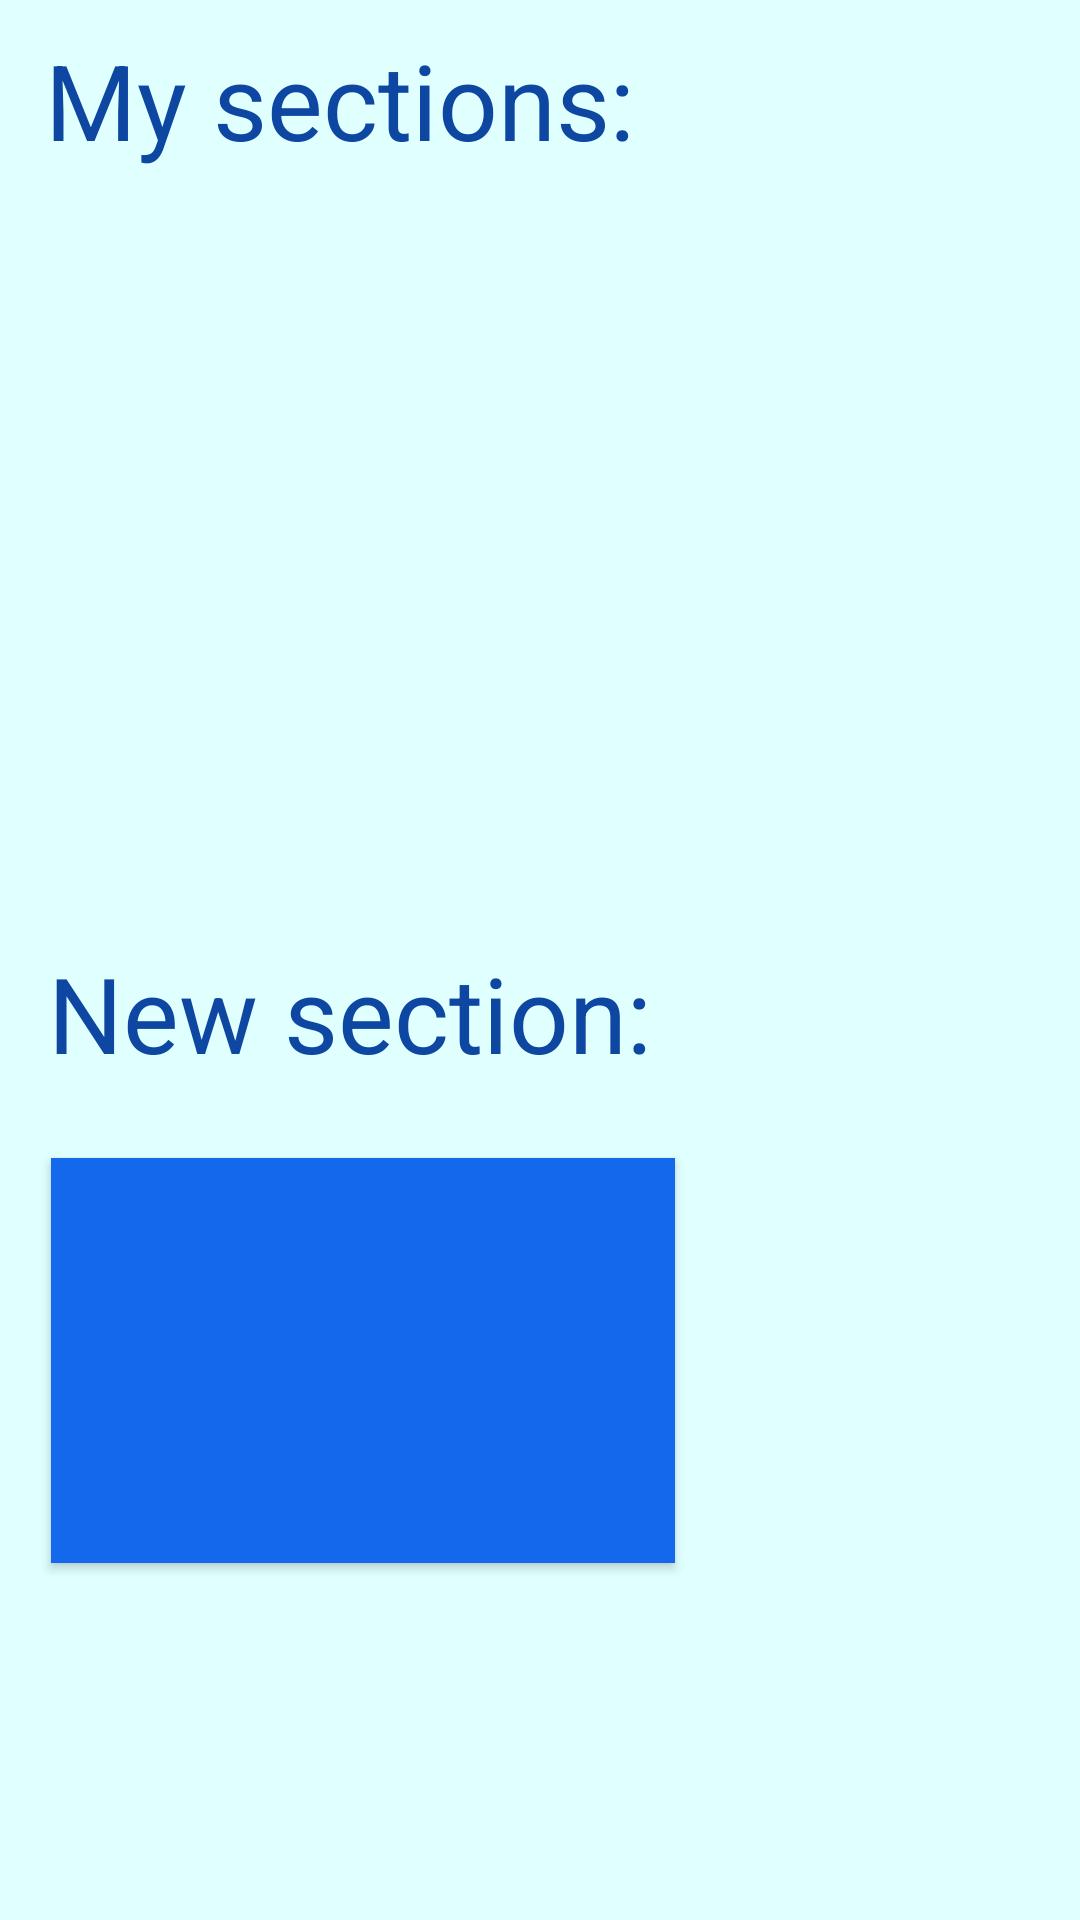

Android layout source for this screen:
<!-- AndroidManifest.xml: application theme Theme.App -->
<!-- res/layout/fragment_create_section.xml -->
<?xml version="1.0" encoding="utf-8"?>
<RelativeLayout
    android:id="@+id/relative_layout"
    xmlns:android="http://schemas.android.com/apk/res/android"
    xmlns:app="http://schemas.android.com/apk/res-auto"
    xmlns:tools="http://schemas.android.com/tools"
    android:layout_width="match_parent"
    android:layout_height="match_parent"
    tools:context=".ui.home.HomeFragment"
    app:backgroundTint="@null"
    android:background="#E0FFFF">

    <androidx.recyclerview.widget.RecyclerView
        android:id="@+id/recyclerView"
        android:layout_width="match_parent"
        android:layout_height="324dp"
        android:layout_above="@+id/textView2"
        android:layout_below="@+id/textView"
        android:layout_centerHorizontal="true"
        android:layout_marginTop="0dp"
        android:layout_marginBottom="25dp" />


    
    <TextView
        android:id="@+id/textView"
        android:layout_width="wrap_content"
        android:layout_height="wrap_content"
        android:layout_alignParentStart="true"
        android:layout_alignParentTop="true"
        android:layout_marginStart="15dp"
        android:layout_marginTop="10dp"
        android:text="My sections:"
        android:textColor="#0D47A1"
        android:textSize="35sp" />

    <TextView
        android:id="@+id/textView2"
        android:layout_width="wrap_content"
        android:layout_height="wrap_content"
        android:layout_alignParentStart="true"
        android:layout_alignParentBottom="true"
        android:layout_marginStart="16dp"
        android:layout_marginBottom="279dp"
        android:text="New section:"
        android:textColor="#0D47A1"
        android:textSize="35sp" />

    <Button
        android:id="@+id/add_section"
        android:layout_width="208dp"
        android:layout_height="135dp"
        android:layout_alignParentStart="true"
        android:layout_alignParentBottom="true"
        android:layout_marginStart="17dp"
        android:layout_marginBottom="119dp"
        android:background="@drawable/rectangle"
        app:backgroundTint="@null" />

    <View
        android:layout_width="208dp"
        android:layout_height="50dp"
        android:layout_alignParentStart="true"
        android:layout_alignParentBottom="true"
        android:layout_marginStart="17dp"
        android:layout_marginBottom="204dp"
        android:background="#4FC3F7"
        />

    <TextView
        android:layout_width="wrap_content"
        android:layout_height="wrap_content"
        android:layout_alignParentStart="true"
        android:layout_alignParentBottom="true"
        android:layout_marginStart="25dp"
        android:layout_marginBottom="206dp"
        android:text="Add section"
        android:textColor="#0D47A1"
        android:textSize="35sp" />

    <ImageView
        android:layout_width="49dp"
        android:layout_height="45dp"
        android:layout_alignStart="@+id/add_section"
        android:layout_alignEnd="@+id/add_section"
        android:layout_alignBottom="@+id/add_section"
        android:layout_marginStart="80dp"
        android:layout_marginEnd="80dp"
        android:layout_marginBottom="25dp"
        android:src="@drawable/image_plus" />




</RelativeLayout>
<!-- resources referenced by this layout -->
<resources>
  <!-- drawable image_plus: png bitmap (drawable, 3412 bytes) -->
  <!-- drawable rectangle (drawable) -->
  <?xml version="1.0" encoding="utf-8"?>
  <shape
      xmlns:android="http://schemas.android.com/apk/res/android"
      android:shape="rectangle">
      <solid android:color="#1368ec" />
  
  </shape>
  <style name="Theme.App" parent="Base.Theme.App" />
  <style name="Base.Theme.App" parent="Theme.Material3.DayNight.NoActionBar">
          <item name="android:statusBarColor">@android:color/white</item>
          <item name="android:windowLightStatusBar">true</item>
          
          
      </style>
</resources>
